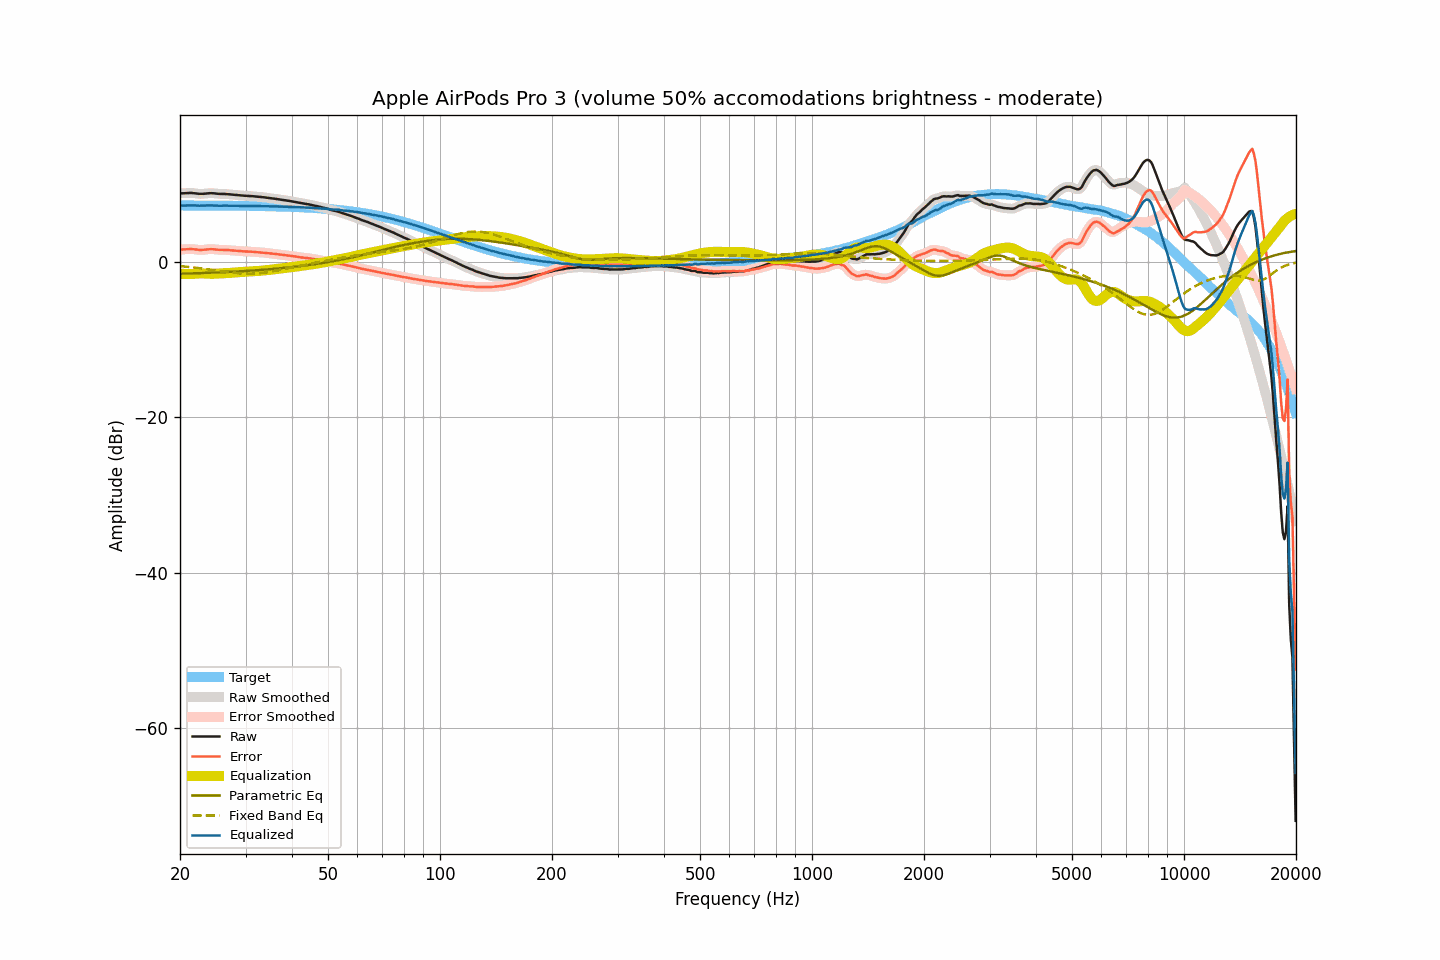

The file beside this chart, header and first rows:
frequency, raw, smoothed, error, error_smoothed, equalization, parametric_eq, fixed_band_eq, equalized_raw, equalized_smoothed, target
20.00, 8.78, 8.78, 1.56, 1.56, -1.55, -1.56, -0.58, 7.23, 7.23, 7.22
20.20, 8.77, 8.78, 1.55, 1.56, -1.57, -1.56, -0.60, 7.21, 7.21, 7.22
20.40, 8.78, 8.78, 1.56, 1.57, -1.58, -1.55, -0.62, 7.20, 7.20, 7.22
20.61, 8.79, 8.79, 1.58, 1.58, -1.59, -1.55, -0.64, 7.20, 7.20, 7.22
20.81, 8.81, 8.81, 1.60, 1.59, -1.60, -1.54, -0.66, 7.22, 7.21, 7.22
21.02, 8.82, 8.82, 1.61, 1.61, -1.60, -1.53, -0.68, 7.22, 7.22, 7.21
21.23, 8.83, 8.83, 1.62, 1.62, -1.60, -1.53, -0.70, 7.23, 7.23, 7.21
21.44, 8.83, 8.83, 1.62, 1.61, -1.60, -1.52, -0.72, 7.24, 7.23, 7.21
21.66, 8.81, 8.81, 1.60, 1.60, -1.58, -1.51, -0.75, 7.23, 7.23, 7.21
21.87, 8.79, 8.79, 1.58, 1.58, -1.57, -1.51, -0.77, 7.22, 7.22, 7.21
22.09, 8.76, 8.76, 1.55, 1.55, -1.55, -1.50, -0.79, 7.21, 7.21, 7.21
22.31, 8.73, 8.73, 1.52, 1.52, -1.54, -1.49, -0.82, 7.19, 7.20, 7.21
22.54, 8.71, 8.71, 1.50, 1.51, -1.53, -1.49, -0.84, 7.19, 7.19, 7.21
22.76, 8.71, 8.71, 1.50, 1.50, -1.52, -1.48, -0.87, 7.19, 7.19, 7.21
22.99, 8.71, 8.72, 1.50, 1.51, -1.53, -1.47, -0.90, 7.18, 7.19, 7.21
23.22, 8.73, 8.73, 1.53, 1.53, -1.54, -1.46, -0.92, 7.19, 7.20, 7.21
23.45, 8.76, 8.76, 1.56, 1.55, -1.55, -1.46, -0.95, 7.21, 7.21, 7.21
23.69, 8.78, 8.78, 1.58, 1.58, -1.56, -1.45, -0.98, 7.22, 7.22, 7.20
23.92, 8.80, 8.80, 1.60, 1.59, -1.58, -1.44, -1.01, 7.23, 7.22, 7.20
24.16, 8.80, 8.80, 1.60, 1.60, -1.58, -1.43, -1.04, 7.22, 7.22, 7.20
24.40, 8.79, 8.79, 1.59, 1.59, -1.58, -1.42, -1.07, 7.21, 7.21, 7.20
24.65, 8.78, 8.78, 1.58, 1.58, -1.57, -1.42, -1.10, 7.21, 7.20, 7.20
24.89, 8.75, 8.75, 1.55, 1.56, -1.56, -1.41, -1.13, 7.19, 7.19, 7.20
25.14, 8.73, 8.73, 1.53, 1.53, -1.55, -1.40, -1.16, 7.18, 7.18, 7.20
25.39, 8.71, 8.71, 1.52, 1.52, -1.53, -1.39, -1.19, 7.18, 7.18, 7.20
25.65, 8.70, 8.70, 1.51, 1.51, -1.52, -1.38, -1.22, 7.18, 7.18, 7.19
25.91, 8.70, 8.70, 1.51, 1.51, -1.51, -1.37, -1.25, 7.19, 7.19, 7.19
26.16, 8.69, 8.70, 1.50, 1.50, -1.50, -1.36, -1.28, 7.19, 7.19, 7.19
26.43, 8.69, 8.69, 1.50, 1.50, -1.49, -1.35, -1.31, 7.20, 7.20, 7.19
26.69, 8.68, 8.68, 1.49, 1.49, -1.48, -1.34, -1.33, 7.20, 7.20, 7.19
26.96, 8.66, 8.66, 1.48, 1.48, -1.47, -1.33, -1.36, 7.19, 7.19, 7.19
27.23, 8.64, 8.64, 1.46, 1.46, -1.46, -1.32, -1.39, 7.18, 7.18, 7.18
27.50, 8.62, 8.62, 1.44, 1.44, -1.44, -1.31, -1.41, 7.18, 7.18, 7.18
27.77, 8.60, 8.60, 1.42, 1.42, -1.42, -1.30, -1.44, 7.18, 7.18, 7.18
28.05, 8.58, 8.58, 1.40, 1.40, -1.41, -1.29, -1.46, 7.18, 7.18, 7.18
28.33, 8.56, 8.56, 1.39, 1.38, -1.39, -1.28, -1.48, 7.17, 7.17, 7.18
28.62, 8.54, 8.54, 1.37, 1.37, -1.37, -1.27, -1.50, 7.17, 7.17, 7.17
28.90, 8.52, 8.52, 1.35, 1.35, -1.35, -1.25, -1.52, 7.17, 7.17, 7.17
29.19, 8.51, 8.51, 1.34, 1.34, -1.34, -1.24, -1.53, 7.17, 7.17, 7.17
29.48, 8.49, 8.49, 1.32, 1.32, -1.33, -1.23, -1.54, 7.17, 7.16, 7.17
29.78, 8.47, 8.48, 1.31, 1.31, -1.31, -1.22, -1.56, 7.16, 7.16, 7.16
30.08, 8.46, 8.46, 1.30, 1.30, -1.30, -1.21, -1.56, 7.16, 7.16, 7.16
30.38, 8.45, 8.45, 1.29, 1.29, -1.29, -1.19, -1.57, 7.16, 7.16, 7.16
30.68, 8.44, 8.44, 1.29, 1.29, -1.28, -1.18, -1.57, 7.16, 7.16, 7.16
30.99, 8.43, 8.43, 1.28, 1.28, -1.27, -1.17, -1.57, 7.16, 7.16, 7.15
31.30, 8.41, 8.41, 1.26, 1.26, -1.26, -1.15, -1.56, 7.15, 7.15, 7.15
31.61, 8.39, 8.39, 1.24, 1.25, -1.25, -1.14, -1.55, 7.14, 7.15, 7.15
31.93, 8.37, 8.37, 1.23, 1.23, -1.24, -1.12, -1.54, 7.14, 7.14, 7.14
32.24, 8.36, 8.36, 1.22, 1.22, -1.22, -1.11, -1.53, 7.14, 7.14, 7.14
32.57, 8.34, 8.34, 1.21, 1.20, -1.21, -1.09, -1.51, 7.14, 7.14, 7.14
32.89, 8.32, 8.32, 1.19, 1.19, -1.19, -1.08, -1.49, 7.13, 7.14, 7.13
33.22, 8.30, 8.30, 1.17, 1.17, -1.17, -1.06, -1.47, 7.13, 7.14, 7.13
33.55, 8.28, 8.28, 1.16, 1.15, -1.15, -1.05, -1.45, 7.14, 7.13, 7.13
33.89, 8.25, 8.25, 1.13, 1.13, -1.12, -1.03, -1.42, 7.13, 7.12, 7.12
34.23, 8.21, 8.21, 1.09, 1.10, -1.10, -1.01, -1.39, 7.11, 7.11, 7.12
34.57, 8.18, 8.18, 1.07, 1.07, -1.08, -1.00, -1.36, 7.10, 7.10, 7.11
34.92, 8.15, 8.15, 1.04, 1.05, -1.05, -0.98, -1.33, 7.10, 7.10, 7.11
35.27, 8.13, 8.13, 1.03, 1.03, -1.03, -0.96, -1.29, 7.10, 7.10, 7.10
35.62, 8.11, 8.11, 1.01, 1.01, -1.01, -0.95, -1.25, 7.11, 7.10, 7.10
35.97, 8.08, 8.08, 0.99, 0.99, -0.98, -0.93, -1.22, 7.10, 7.10, 7.09
... 635 more rows
